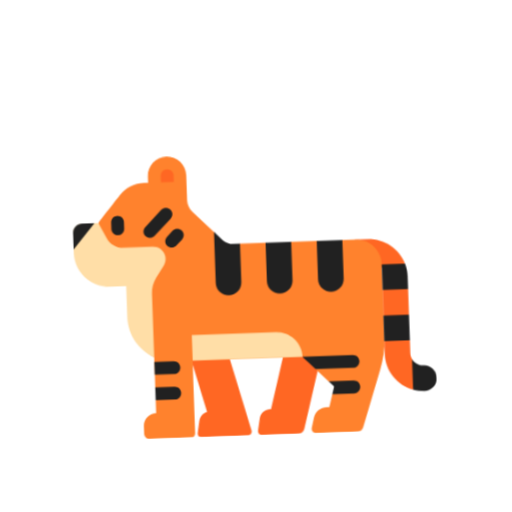
t = 0.00 s
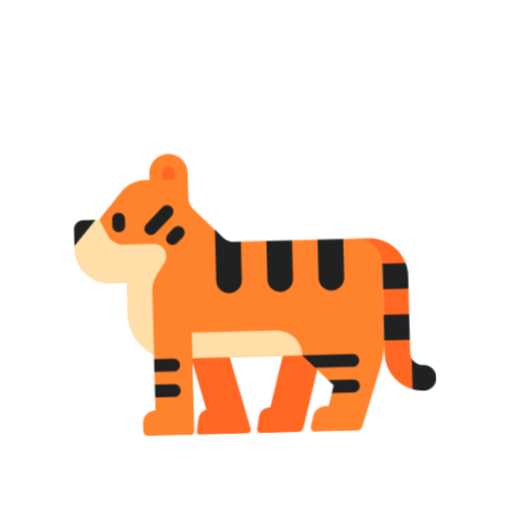
t = 0.40 s
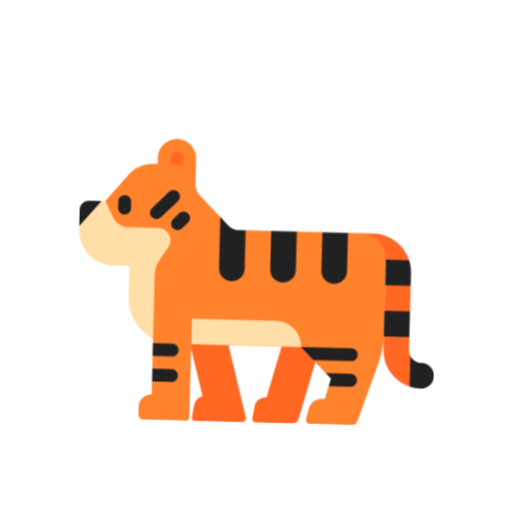
t = 1.20 s
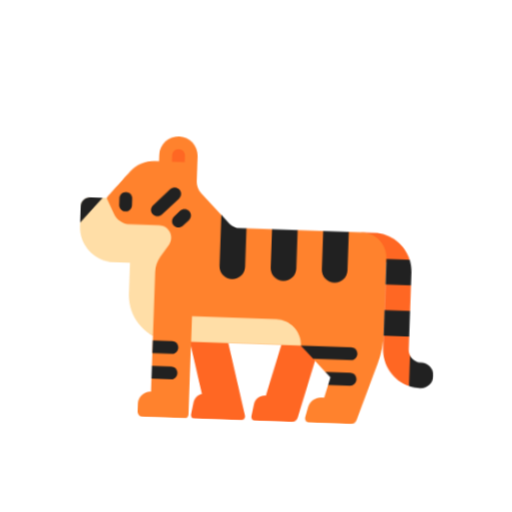
t = 1.60 s
t = 2.00 s: frame unchanged from t = 1.20 s, image omitted
t = 2.80 s: frame unchanged from t = 0.40 s, image omitted

The animated SVG that drew these frames (rendered in a browser with its animation timeline set to each time). Animation: 1 CSS @keyframes rule; one cycle of 3.20 s, repeats indefinitely.

<svg xmlns="http://www.w3.org/2000/svg" viewBox="0 0 320 320" role="img"><title>tiger</title><style>@media(prefers-reduced-motion:no-preference){.art{transform-origin:160px 210px;animation:float 3.2s ease-in-out infinite}@keyframes float{0%,100%{transform:translateY(0) rotate(-2deg)}50%{transform:translateY(-9px) rotate(2deg)}}}</style><g class="art"><svg viewBox="0 0 32 32" fill="none" xmlns="http://www.w3.org/2000/svg" x="32" y="32" width="256" height="256">
<path d="M28.125 26.8691L28.5 25.5L28.125 24.4826C28.0454 24.3393 28 24.1747 28 24L28 23L27 22.5L26 23V24C26 25.346 26.8983 26.4923 28.125 26.8691Z" fill="#FF6723"/>
<path d="M26 21L27 21.5L28 21V19L27 18.5L26 19V21Z" fill="#FF6723"/>
<path d="M25 17L27 17.5L27.8276 17C27.4134 15.8378 26.2998 15 25 15H24.18C23.63 15 23.18 15.45 23.18 16C23.18 16.55 23.63 17 24.18 17H25Z" fill="#FF6723"/>
<path d="M15.39 29.61L13.5 22.52H10.5L11.97 28.03C11.66 28.11 11.41 28.36 11.35 28.69L11.18 29.67C11.15 29.84 11.28 30 11.46 30H15.09C15.3 30 15.45 29.81 15.39 29.61Z" fill="#FF6723"/>
<path d="M16.97 28L18.44 22.52H21.42L19.52 29.63C19.46 29.85 19.27 30 19.04 30H16.2C16.01 30 15.87 29.83 15.9 29.64L16.07 28.69C16.14 28.29 16.49 28 16.89 28H16.97Z" fill="#FF6723"/>
<path d="M24.04 15C24.65 15 25.22 15.28 25.59 15.76C25.86 16.1 26 16.53 26.01 16.96V22.78C26.01 23.59 25.88 24.39 25.62 25.16L24.12 29.66C24.06 29.86 23.87 30 23.65 30H20.43C20.21 30 20.05 29.8 20.1 29.59L20.3 28.79C20.41 28.33 20.83 28 21.31 28H21.53L21.7988 27L22.5 26.5L21.56 26L20.56 25L20.5 24.5L19.56 24H10.98V29.69C10.98 29.86 10.84 30 10.67 30H7.42001C7.19001 30 7.00001 29.81 7.00001 29.58V28.98C7.00001 28.44 7.44001 28 7.99001 28V27L8.5 26.5L7.99001 26V23.63C6.81001 23.04 7.00001 21.4137 7.00001 20.0137V16.96L3.47961 15.76L4.00001 13C4.00001 12.96 5.03001 11.74 5.76001 10.87C6.23001 10.32 6.91001 10 7.64001 10H7.99001V9.5C7.99001 8.67 8.66001 8 9.49001 8C10.32 8 10.99 8.67 10.99 9.5V11.46C10.99 11.8 11.13 12.14 11.37 12.38L13 14.01L14 15.5L15 15H17L18 15.5L19 15H21L22 15.5L23 15H24.04Z" fill="#FF822D"/>
<path d="M10 10V9.5C10 9.22 9.78 9 9.5 9C9.22 9 9 9.22 9 9.5V10H10Z" fill="#FF6723"/>
<path d="M8.99 16.5L8.36 17.44C8.12 17.81 7.99 18.23 7.99 18.67V23.63C6.81 23.04 6 21.82 6 20.42V18H4.74C3.23 18 2 16.77 2 15.26V13.72C2 13.32 2.32 13 2.72 13H4L4.61 14.21C4.85 14.69 5.34 15 5.88 15H8.18C8.96 15 9.42 15.86 8.99 16.5Z" fill="#FFDEA7"/>
<path d="M10.99 22H17.57C18.67 22 19.57 22.9 19.57 24H10.99V22Z" fill="#FFDEA7"/>
<path d="M7.65 14.15C7.45 13.95 7.45 13.64 7.65 13.44L8.94 12.15C9.14 11.95 9.45 11.95 9.65 12.15C9.85 12.35 9.85 12.66 9.65 12.86L8.35 14.15C8.16 14.34 7.84 14.34 7.65 14.15Z" fill="#212121"/>
<path d="M5 13.5C5 13.78 5.22 14 5.5 14C5.78 14 6 13.78 6 13.5V13C6 12.72 5.78 12.5 5.5 12.5C5.22 12.5 5 12.72 5 13V13.5Z" fill="#212121"/>
<path d="M27.83 17H26.01V19H28V18C28 17.65 27.94 17.31 27.83 17Z" fill="#212121"/>
<path d="M26 21H28V23H26V21Z" fill="#212121"/>
<path d="M29 25C28.62 25 28.3 24.79 28.12 24.48V26.87C28.4 26.95 28.7 27 29 27C29.55 27 30 26.55 30 26C30 25.45 29.55 25 29 25Z" fill="#212121"/>
<path d="M13.66 14.67C13.88 14.88 14.17 15 14.47 15H15V18C15 18.55 14.55 19 14 19C13.45 19 13 18.55 13 18V14L13.66 14.67Z" fill="#212121"/>
<path d="M17 15V18C17 18.55 17.45 19 18 19C18.55 19 19 18.55 19 18V15H17Z" fill="#212121"/>
<path d="M21 18V15H23V18C23 18.55 22.55 19 22 19C21.45 19 21 18.55 21 18Z" fill="#212121"/>
<path d="M2.72 13C2.32 13 2 13.32 2 13.72V15L3.69 13H2.72Z" fill="#212121"/>
<path d="M19.56 24H23.5C23.78 24 24 24.22 24 24.5C24 24.78 23.78 25 23.5 25H20.56L19.56 24Z" fill="#212121"/>
<path d="M9.99999 24.5C9.99999 24.22 9.77999 24 9.49999 24H7.98999V25H9.49999C9.77999 25 9.99999 24.78 9.99999 24.5Z" fill="#212121"/>
<path d="M9.49999 25.99C9.77999 25.99 9.99999 26.21 9.99999 26.49C9.99999 26.77 9.77999 26.99 9.49999 26.99H7.98999V25.99H9.49999Z" fill="#212121"/>
<path d="M24 26.49C24 26.21 23.78 25.99 23.5 25.99H21.55L21.96 26.4L21.8 27H23.5C23.78 27 24 26.78 24 26.5V26.49Z" fill="#212121"/>
<path d="M9.31998 14.26C9.11998 14.46 9.11998 14.77 9.31998 14.97C9.50998 15.16 9.82998 15.16 10.02 14.97L10.48 14.52C10.68 14.32 10.68 14.01 10.48 13.81C10.28 13.61 9.96998 13.61 9.76998 13.81L9.31998 14.26Z" fill="#212121"/>
</svg>
</g></svg>
